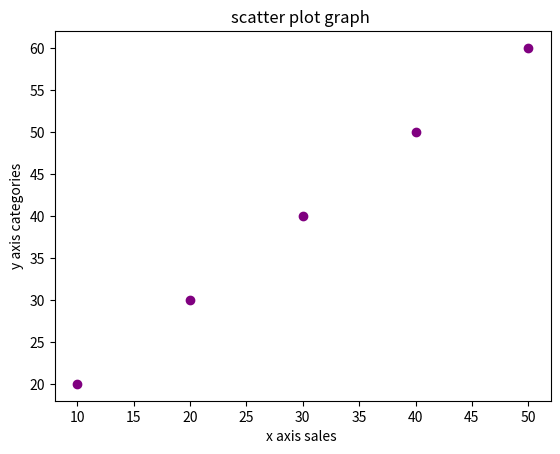

Reproduce this figure in Python.
import matplotlib.pyplot as plt

x=[10,20,30,40,50]
y=[20,30,40,50,60]

plt.scatter(x,y,color="purple")
plt.title("scatter plot graph ")
plt.xlabel("x axis sales ")
plt.ylabel("y axis categories")
plt.show()